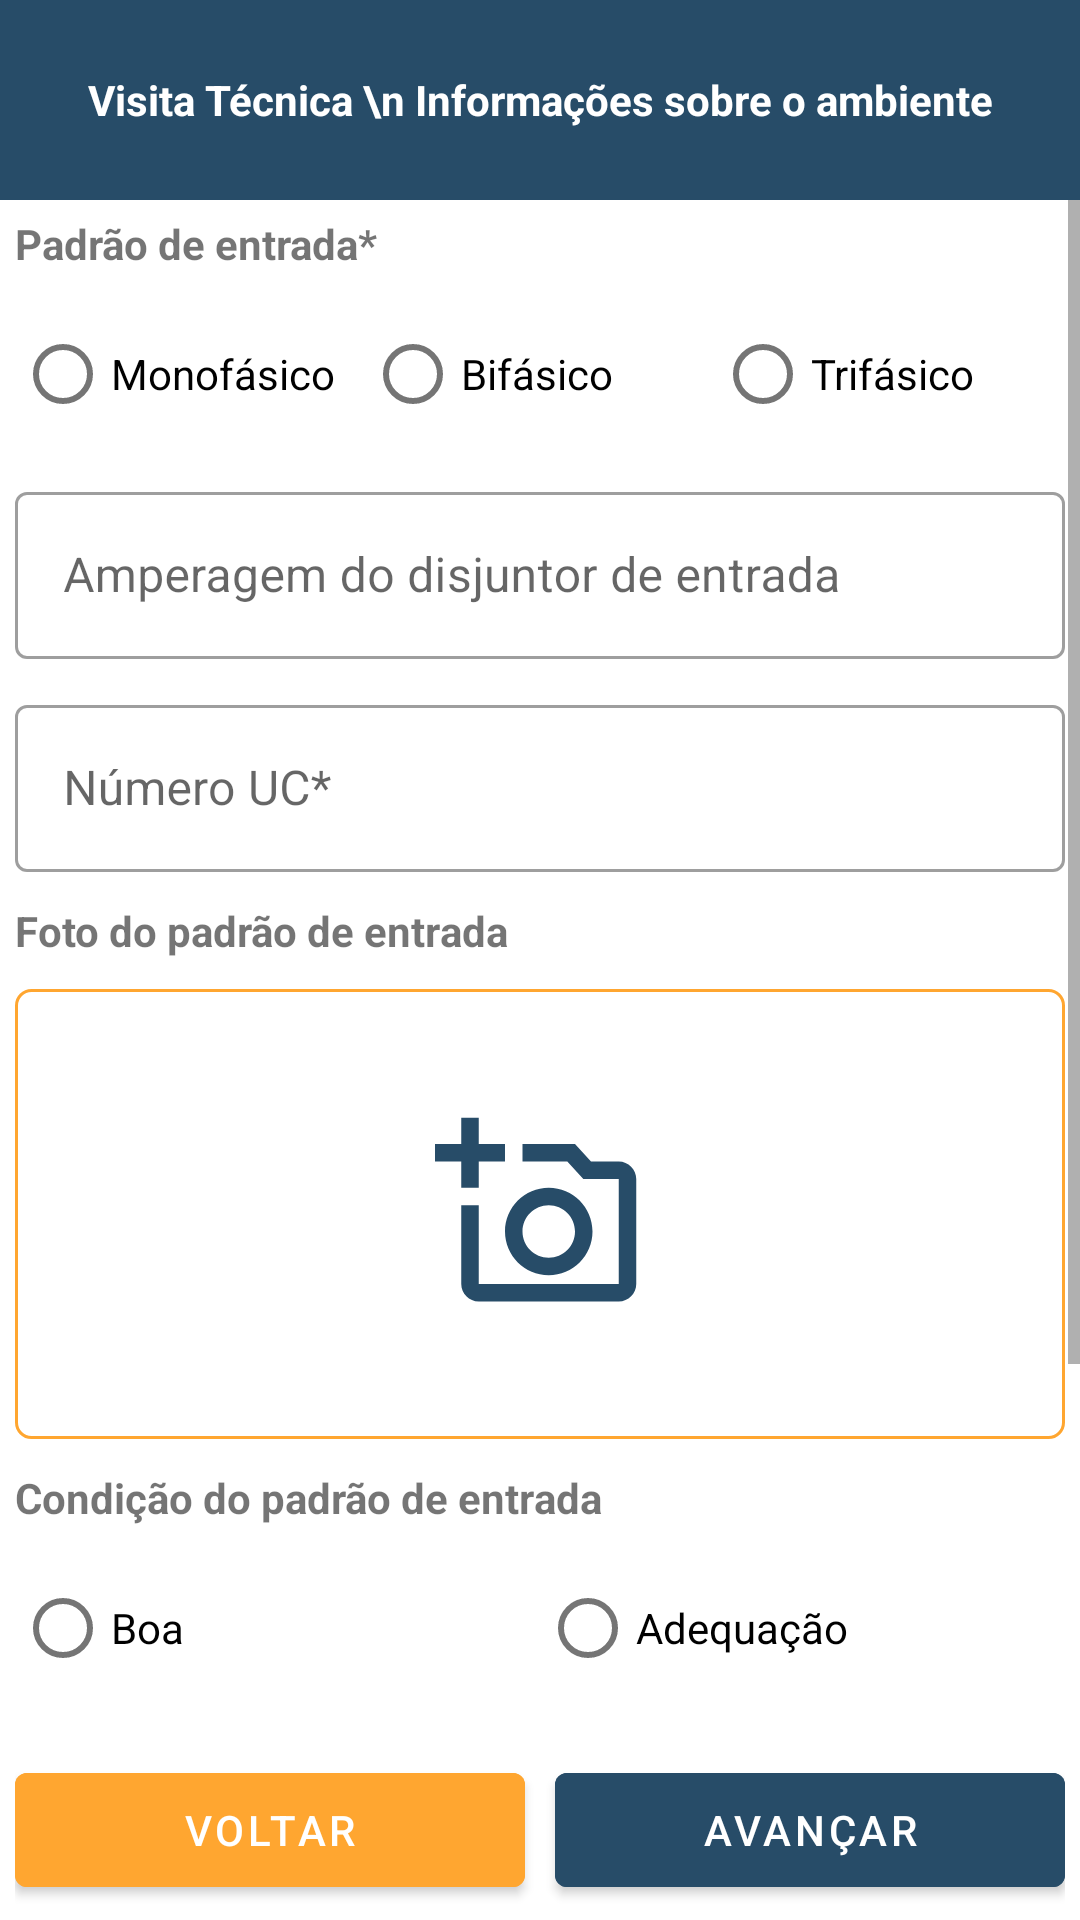

Write the Android layout XML for this screen, with the resource values it uses.
<!-- AndroidManifest.xml: application theme Theme.EnsolApp -->
<!-- res/layout/fragment_visita_tecnica_02.xml -->
<?xml version="1.0" encoding="utf-8"?>
<RelativeLayout xmlns:android="http://schemas.android.com/apk/res/android"
    xmlns:tools="http://schemas.android.com/tools"
    android:layout_width="match_parent"
    android:layout_height="match_parent"
    android:orientation="vertical"
    tools:context=".Fragments.FragmentVisitaTecnica_02">

    <TextView
        android:id="@+id/textView"
        android:layout_width="match_parent"
        android:layout_height="200px"
        android:background="@color/blue"
        android:gravity="center"
        android:text="Visita Técnica \n Informações sobre o ambiente"
        android:textColor="@color/white"
        android:textStyle="bold"
        android:layout_alignParentTop="true"/>

    <ScrollView
        android:id="@+id/scrollView2"
        android:layout_width="match_parent"
        android:layout_height="match_parent"
        android:layout_below="@id/textView"
        android:layout_above="@id/linearLayout">

        <LinearLayout
            android:layout_width="match_parent"
            android:layout_height="wrap_content"
            android:orientation="vertical">

            <TextView
                android:layout_width="match_parent"
                android:layout_height="wrap_content"
                android:layout_margin="5dp"
                android:text="Padrão de entrada*"
                android:textStyle="bold" />

            <RadioGroup
                android:id="@+id/rg_padrao_entrada"
                android:layout_width="match_parent"
                android:layout_height="wrap_content"
                android:layout_margin="5dp"
                android:orientation="horizontal">

                <com.google.android.material.radiobutton.MaterialRadioButton
                    android:id="@+id/rb_vs_monofasico"
                    android:layout_width="match_parent"
                    android:layout_height="wrap_content"
                    android:layout_weight="1"
                    android:text="Monofásico" />

                <com.google.android.material.radiobutton.MaterialRadioButton
                    android:id="@+id/rb_vs_bifasico"
                    android:layout_width="match_parent"
                    android:layout_height="wrap_content"
                    android:layout_weight="1"
                    android:text="Bifásico" />

                <com.google.android.material.radiobutton.MaterialRadioButton
                    android:id="@+id/rb_vs_trifasico"
                    android:layout_width="match_parent"
                    android:layout_height="wrap_content"
                    android:layout_weight="1"
                    android:text="Trifásico" />

            </RadioGroup>

            <com.google.android.material.textfield.TextInputLayout
                android:id="@+id/edt_vt_amperagem_disjuntor"
                style="@style/Widget.MaterialComponents.TextInputLayout.OutlinedBox"
                android:layout_width="match_parent"
                android:layout_height="wrap_content"
                android:layout_margin="5dp"
                android:hint="Amperagem do disjuntor de entrada">

                <com.google.android.material.textfield.TextInputEditText
                    android:layout_width="match_parent"
                    android:layout_height="wrap_content"
                    android:singleLine="true"/>

            </com.google.android.material.textfield.TextInputLayout>

            <com.google.android.material.textfield.TextInputLayout
                android:id="@+id/edt_vt_numero_uc"
                style="@style/Widget.MaterialComponents.TextInputLayout.OutlinedBox"
                android:layout_width="match_parent"
                android:layout_height="wrap_content"
                android:layout_margin="5dp"
                android:hint="Número UC*">

                <com.google.android.material.textfield.TextInputEditText
                    android:layout_width="match_parent"
                    android:layout_height="wrap_content"
                    android:singleLine="true"/>

            </com.google.android.material.textfield.TextInputLayout>

            <TextView
                android:layout_width="match_parent"
                android:layout_height="wrap_content"
                android:layout_margin="5dp"
                android:text="Foto do padrão de entrada"
                android:textStyle="bold" />

            <ImageView
                android:id="@+id/foto_padrao_entrada"
                android:layout_width="match_parent"
                android:layout_height="150dp"
                android:layout_margin="5dp"
                android:padding="40dp"
                android:src="@drawable/ic_add_a_photo"
                android:background="@drawable/borders"
                android:contentDescription="Foto padrão" />

            <TextView
                android:layout_width="match_parent"
                android:layout_height="wrap_content"
                android:layout_margin="5dp"
                android:text="Condição do padrão de entrada"
                android:textStyle="bold" />

            <RadioGroup
                android:id="@+id/rg_condicao_padrao_entrada"
                android:layout_width="match_parent"
                android:layout_height="wrap_content"
                android:layout_margin="5dp"
                android:orientation="horizontal">

                <com.google.android.material.radiobutton.MaterialRadioButton
                    android:id="@+id/rb_vs_condicao_padrao_boa"
                    android:layout_width="match_parent"
                    android:layout_height="wrap_content"
                    android:layout_weight="1"
                    android:text="Boa" />

                <com.google.android.material.radiobutton.MaterialRadioButton
                    android:id="@+id/rb_vs_condicao_padrao_adequacao"
                    android:layout_width="match_parent"
                    android:layout_height="wrap_content"
                    android:layout_weight="1"
                    android:text="Adequação" />

            </RadioGroup>

            <TextView
                android:layout_width="match_parent"
                android:layout_height="wrap_content"
                android:layout_margin="5dp"
                android:text="Tipo do ramal*"
                android:textStyle="bold" />

            <RadioGroup
                android:id="@+id/rg_tipo_ramal"
                android:layout_width="match_parent"
                android:layout_height="wrap_content"
                android:layout_margin="5dp"
                android:orientation="horizontal">

                <com.google.android.material.radiobutton.MaterialRadioButton
                    android:id="@+id/rb_ramal_aereo"
                    android:layout_width="match_parent"
                    android:layout_height="wrap_content"
                    android:layout_weight="1"
                    android:text="Aéreo" />

                <com.google.android.material.radiobutton.MaterialRadioButton
                    android:id="@+id/rb_vs_ramal_subterraneo"
                    android:layout_width="match_parent"
                    android:layout_height="wrap_content"
                    android:layout_weight="1"
                    android:text="Subterrâneo" />

            </RadioGroup>

            <TextView
                android:layout_width="match_parent"
                android:layout_height="wrap_content"
                android:layout_margin="5dp"
                android:text="Local de instalação dos módulos*"
                android:textStyle="bold" />

            <RadioGroup
                android:id="@+id/rg_local_instalacao"
                android:layout_width="match_parent"
                android:layout_height="wrap_content"
                android:layout_margin="5dp"
                android:orientation="horizontal">

                <com.google.android.material.radiobutton.MaterialRadioButton
                    android:id="@+id/rb_vs_local_telhado"
                    android:layout_width="match_parent"
                    android:layout_height="wrap_content"
                    android:layout_weight="1"
                    android:text="Telhado"/>

                <com.google.android.material.radiobutton.MaterialRadioButton
                    android:id="@+id/rb_vs_local_laje"
                    android:layout_width="match_parent"
                    android:layout_height="wrap_content"
                    android:layout_weight="1"
                    android:text="Laje"/>

                <com.google.android.material.radiobutton.MaterialRadioButton
                    android:id="@+id/rb_vs_local_solo"
                    android:layout_width="match_parent"
                    android:layout_height="wrap_content"
                    android:layout_weight="1"
                    android:text="Solo"/>

            </RadioGroup>

        </LinearLayout>

    </ScrollView>

    <LinearLayout
        android:id="@+id/linearLayout"
        android:layout_width="match_parent"
        android:layout_height="wrap_content"
        android:layout_margin="5dp"
        android:orientation="horizontal"
        android:gravity="center_vertical"
        android:layout_alignParentBottom="true">

        <com.google.android.material.button.MaterialButton
            android:id="@+id/btn_vs_voltar_passo_1"
            android:layout_width="match_parent"
            android:layout_height="50dp"
            android:layout_weight="1"
            android:layout_marginEnd="5dp"
            android:backgroundTint="@color/yellow"
            android:text="Voltar" />

        <com.google.android.material.button.MaterialButton
            android:id="@+id/btn_vs_avancar_passo_3"
            android:layout_width="match_parent"
            android:layout_height="50dp"
            android:layout_weight="1"
            android:layout_marginStart="5dp"
            android:backgroundTint="@color/blue"
            android:text="Avançar" />

    </LinearLayout>

</RelativeLayout>
<!-- resources referenced by this layout -->
<resources>
  <color name="blue">#274C68</color>
  <color name="white">#FFFFFFFF</color>
  <color name="yellow">#FFA630</color>
  <!-- drawable borders (drawable) -->
  <?xml version="1.0" encoding="utf-8"?>
  <shape xmlns:android="http://schemas.android.com/apk/res/android">
      <stroke android:color="@color/yellow" android:width="1dp"/>
      <corners android:radius="5dp"/>
  </shape>
  <!-- drawable ic_add_a_photo (drawable) -->
  <vector android:height="24dp" android:tint="#274C68"
      android:viewportHeight="24" android:viewportWidth="24"
      android:width="24dp" xmlns:android="http://schemas.android.com/apk/res/android">
      <path android:fillColor="@android:color/white" android:pathData="M21,6h-3.17L16,4h-6v2h5.12l1.83,2L21,8v12L5,20v-9L3,11v9c0,1.1 0.9,2 2,2h16c1.1,0 2,-0.9 2,-2L23,8c0,-1.1 -0.9,-2 -2,-2zM8,14c0,2.76 2.24,5 5,5s5,-2.24 5,-5 -2.24,-5 -5,-5 -5,2.24 -5,5zM13,11c1.65,0 3,1.35 3,3s-1.35,3 -3,3 -3,-1.35 -3,-3 1.35,-3 3,-3zM5,6h3L8,4L5,4L5,1L3,1v3L0,4v2h3v3h2z"/>
  </vector>
  <style name="Theme.EnsolApp" parent="Theme.MaterialComponents.DayNight.DarkActionBar">
          
          <item name="colorPrimary">@color/yellow</item>
          <item name="colorPrimaryVariant">@color/blue</item>
          <item name="colorOnPrimary">@color/white</item>
          
          <item name="colorSecondary">@color/blue</item>
          <item name="colorSecondaryVariant">@color/teal_700</item>
          <item name="colorOnSecondary">@color/black</item>
          
          <item name="android:statusBarColor" tools:targetApi="l">?attr/colorPrimaryVariant</item>
          
          <item name="windowActionBar">false</item>
          <item name="windowNoTitle">true</item>
      </style>
  <color name="teal_700">#FF018786</color>
  <color name="black">#FF000000</color>
</resources>
